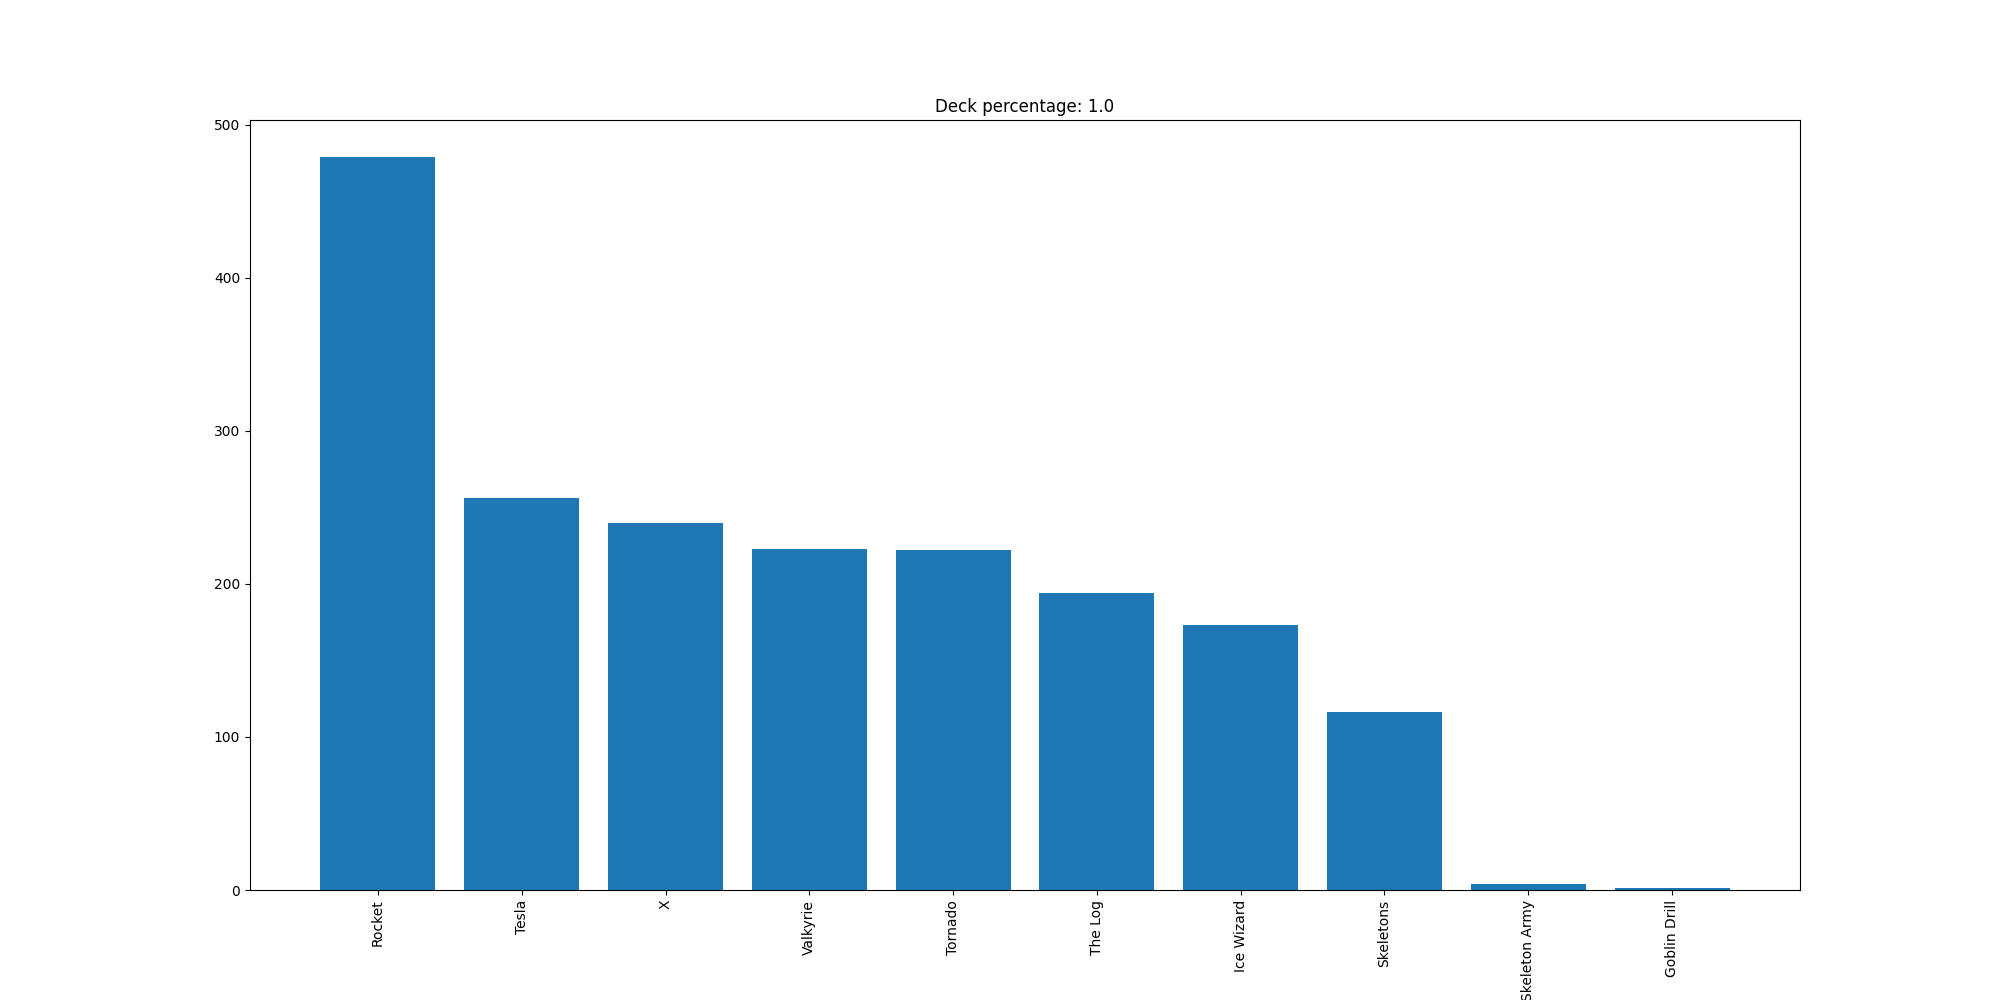

The file beside this chart, header and first rows:
Rocket, 479
Tesla, 256
X, 240
Valkyrie, 223
Tornado, 222
The Log, 194
Ice Wizard, 173
Skeletons, 116
Skeleton Army, 4
Goblin Drill, 1
